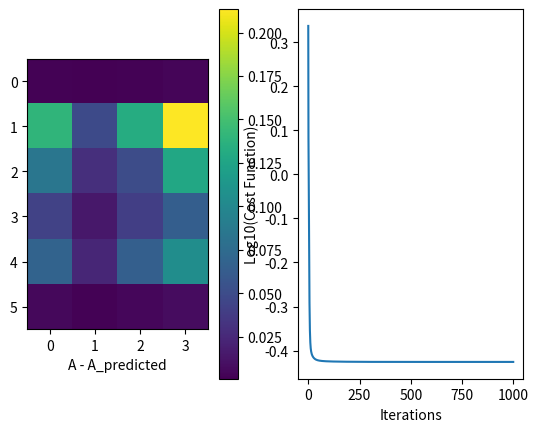

Generate this figure with matplotlib:
import numpy as np
from matplotlib import pyplot as plt

def NNMF_MU(A,r,epochs,initial_W=None,initial_H=None):
    '''
    Runs multiplicative updates (MU) to perform non-negative matrix factorization on A.
    Problem: To minimize ||A - WH||_F (where ||    ||_F is the frobeneus norm) w.r.t W,H such that W,H>=0.
    
    Refer to https://papers.nips.cc/paper/2000/file/f9d1152547c0bde01830b7e8bd60024c-Paper.pdf for details about multiplicative updates.
    
    Inputs:
          A: ndarray - m by n matrix to factorize.
          r: int - specifies the column size for W and row size for H s.t W is of shape m by r and H is of shape r by n (r < min(m,n) always).
          epochs: int - specifies the number of iterations to be run.
          initial_W: ndarray - m by r matrix for initial W (if None is specified, W is initialised with random numbers in interval [0,1)).
          initial_H: ndarray - r by n matrix for initial H (if None is specified, H is initialised with random numbers in interval [0,1)).
          
    Returns:
          W: ndarray - m by k matrix where k = dim.
          H: ndarray - k by n matrix where k = dim.
    '''
    
    #Initialize W and H
    if initial_W is None:
       W = np.random.rand(np.shape(A)[0], r)
    else:
       W = initial_W
    if initial_H is None:
       H = np.random.rand(r, np.shape(A)[1])
    else:
       H = initial_H

    frob_norm = [np.linalg.norm(A - np.matmul(W,H))]
    #Factorization
    for num in range (0,epochs):
        H = H*(np.matmul(W.T,A)/np.matmul(np.matmul(W.T,W),H))
        W = W*(np.matmul(A,H.T)/np.matmul(W,np.matmul(H,H.T)))
        frob_norm.append(np.linalg.norm(A - np.matmul(W,H)))
    return W,H,frob_norm



#Lets try with a random array A of shape 6 by 4 and try to factorize into basis 3 such that W is 6 by 3 and H is 3 by 4
m,n,r=6,4,3
A_array = np.random.rand(m,n)
W,H,Norm = NNMF_MU(A_array,r,1000,initial_W=None,initial_H=None)
#Predicted value of A
A_predicted = np.matmul(W,H)
#Showing the difference
Del_A = abs(A_predicted - A_array)
plt.subplot(1,2,1)
plt.imshow(Del_A)
plt.colorbar()
plt.xlabel('A - A_predicted')

plt.subplot(1,2,2)
plt.plot(np.log10(Norm))
plt.xlabel('Iterations')
plt.ylabel('Log10(Cost Function)')
